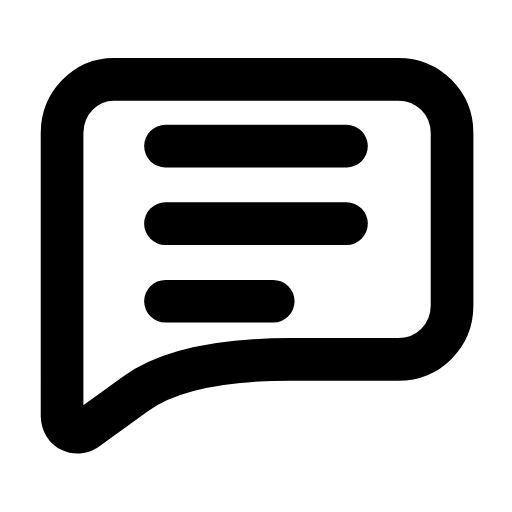
t = 0.00 s
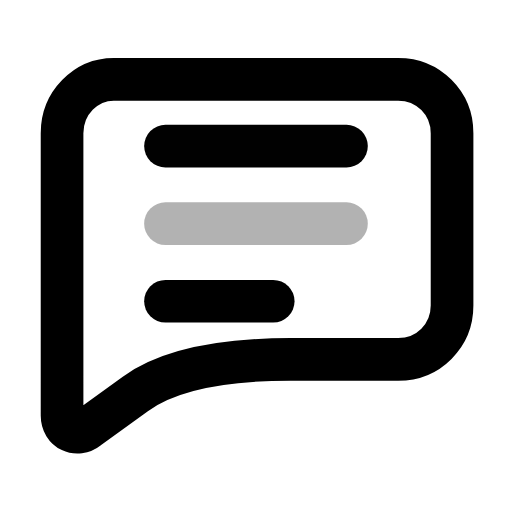
t = 0.27 s
t = 0.54 s: frame unchanged from t = 0.00 s, image omitted
t = 0.78 s: frame unchanged from t = 0.00 s, image omitted
t = 1.07 s: frame unchanged from t = 0.00 s, image omitted
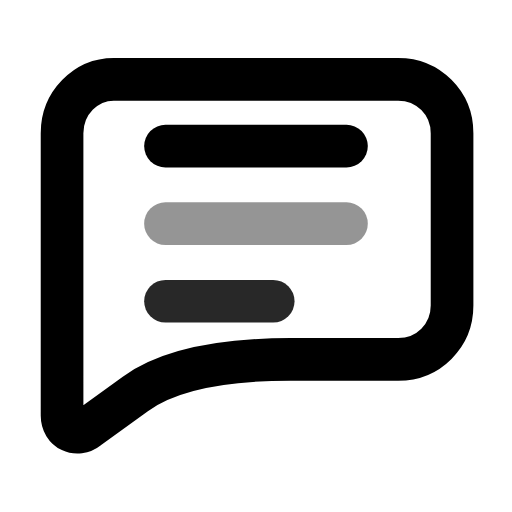
t = 1.20 s

The animated SVG that drew these frames (rendered in a browser with its animation timeline set to each time). Animation: 3 SMIL elements (animate=3); one cycle of 1.60 s, repeats indefinitely.

<svg xmlns="http://www.w3.org/2000/svg" width="24" height="24" viewBox="0 0 24 24" fill="none"><g transform="translate(-0.121 -1.13) scale(1.01)"><path stroke="currentColor" stroke-width="1.98" stroke-linecap="round" stroke-linejoin="round" fill="none" d="M5.4 4.8L18.6 4.8C20 4.8 21.1 5.9 21.1 7.3L21.1 15.3C21.1 16.7 20 17.8 18.6 17.8L13.6 17.8Q8.6 17.8 6.4 19.4L4.2 21C3.7 21.4 3 21.1 3 20.4L3 7.3C3 5.9 4.1 4.8 5.4 4.8Z"></path><line stroke="currentColor" stroke-width="1.98" stroke-linecap="round" stroke-linejoin="round" fill="none" x1="7.8" y1="7.9" x2="16.2" y2="7.9"><animate attributeName="opacity" values="1;1;0.3;1;1;1;1;0.3;1;1;1" keyTimes="0;0.0675;0.1215;0.1845;0.45;0.6;0.777;0.819;0.855;0.9;1" dur="1.6s" repeatCount="indefinite" calcMode="spline" keySplines="0.16 1 0.3 1;0.16 1 0.3 1;0.16 1 0.3 1;0.16 1 0.3 1;0.16 1 0.3 1;0.16 1 0.3 1;0.16 1 0.3 1;0.16 1 0.3 1;0.16 1 0.3 1;0.16 1 0.3 1"/></line><line stroke="currentColor" stroke-width="1.98" stroke-linecap="round" stroke-linejoin="round" fill="none" x1="7.8" y1="11.5" x2="16.2" y2="11.5"><animate attributeName="opacity" values="1;1;0.3;1;1;1;1;0.3;1;1;1" keyTimes="0;0.126;0.18;0.243;0.45;0.6;0.738;0.78;0.816;0.9;1" dur="1.6s" repeatCount="indefinite" calcMode="spline" keySplines="0.16 1 0.3 1;0.16 1 0.3 1;0.16 1 0.3 1;0.16 1 0.3 1;0.16 1 0.3 1;0.16 1 0.3 1;0.16 1 0.3 1;0.16 1 0.3 1;0.16 1 0.3 1;0.16 1 0.3 1"/></line><line stroke="currentColor" stroke-width="1.98" stroke-linecap="round" stroke-linejoin="round" fill="none" x1="7.8" y1="15.1" x2="12.8" y2="15.1"><animate attributeName="opacity" values="1;1;0.3;1;1;1;1;0.3;1;1;1" keyTimes="0;0.1845;0.2385;0.3015;0.45;0.6;0.699;0.741;0.777;0.9;1" dur="1.6s" repeatCount="indefinite" calcMode="spline" keySplines="0.16 1 0.3 1;0.16 1 0.3 1;0.16 1 0.3 1;0.16 1 0.3 1;0.16 1 0.3 1;0.16 1 0.3 1;0.16 1 0.3 1;0.16 1 0.3 1;0.16 1 0.3 1;0.16 1 0.3 1"/></line></g></svg>
